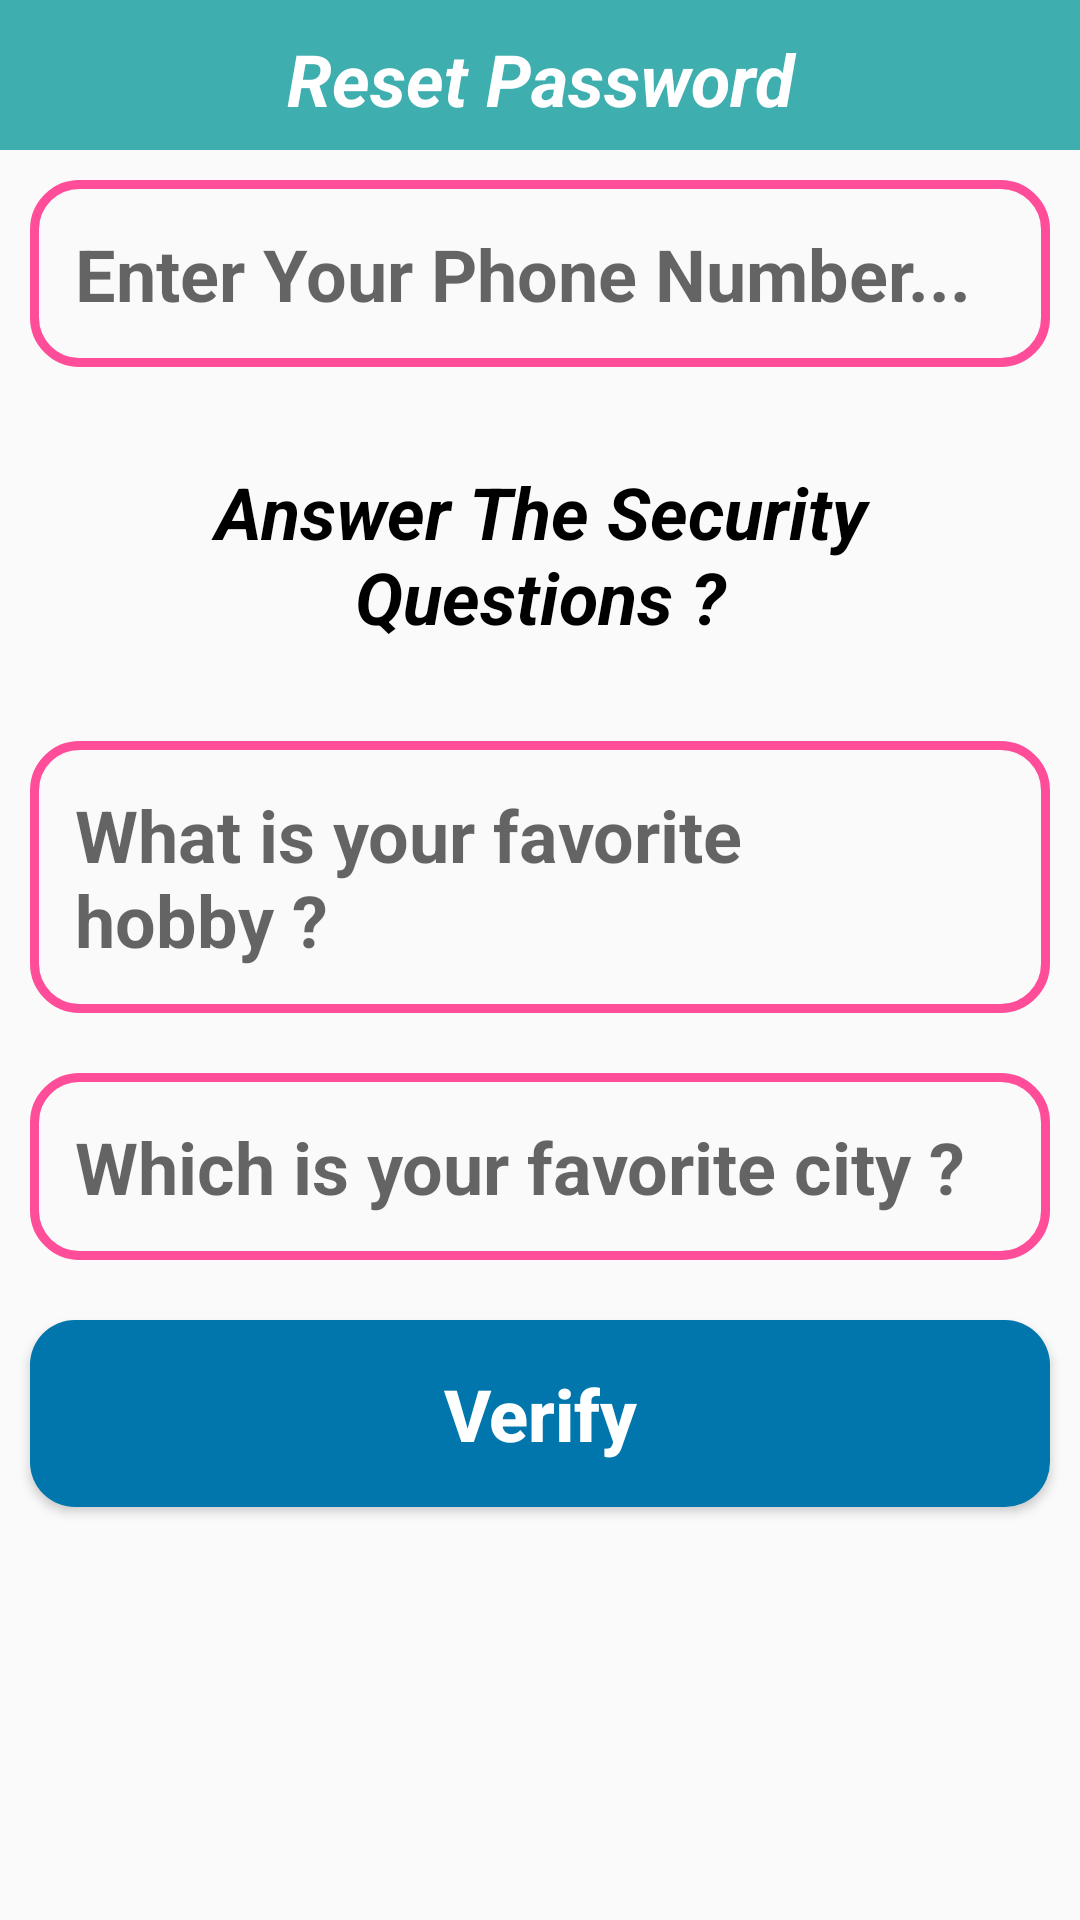

Layout XML and referenced resources for this Android screen:
<!-- AndroidManifest.xml: application theme AppTheme -->
<!-- res/layout/activity_reset_password.xml -->
<?xml version="1.0" encoding="utf-8"?>
<RelativeLayout xmlns:android="http://schemas.android.com/apk/res/android"
    xmlns:app="http://schemas.android.com/apk/res-auto"
    xmlns:tools="http://schemas.android.com/tools"
    android:layout_width="match_parent"
    android:layout_height="match_parent"
    tools:context=".Customers.ResetPasswordActivity">


    <RelativeLayout
        android:id="@+id/relative254"
        android:layout_width="match_parent"
        android:layout_height="50dp"
        android:background="@color/colorPrimary"
        android:layout_alignParentTop="true"
        >

        <TextView
            android:id="@+id/page_title"
            android:layout_width="match_parent"
            android:layout_height="wrap_content"
            android:text="Reset Password"
            android:textSize="24sp"
            android:textStyle="bold|italic"
            android:textColor="@android:color/white"
            android:textAlignment="center"
            android:layout_marginTop="10dp"
            />

    </RelativeLayout>

    <EditText
        android:id="@+id/find_phone_number"
        android:layout_width="match_parent"
        android:layout_height="wrap_content"
        android:layout_below="@+id/relative254"
        android:background="@drawable/input_design"
        android:layout_margin="10dp"
        android:hint="Enter Your Phone Number..."
        android:padding="15dp"
        android:textSize="24sp"
        android:textStyle="bold"
        android:textColor="@android:color/black"
        />

    <TextView
        android:id="@+id/question_txt"
        android:layout_width="match_parent"
        android:layout_height="wrap_content"
        android:text="Answer The Security Questions ?"
        android:textColor="@android:color/black"
        android:layout_below="@+id/find_phone_number"
        android:textSize="24sp"
        android:padding="12dp"
        android:textStyle="bold|italic"
        android:textAlignment="center"
        android:layout_margin="10dp"
        />

    <EditText
        android:id="@+id/question_1"
        android:layout_width="match_parent"
        android:layout_height="wrap_content"
        android:layout_below="@+id/question_txt"
        android:background="@drawable/input_design"
        android:layout_margin="10dp"
        android:hint="What is your favorite hobby ?"
        android:padding="15dp"
        android:textSize="24sp"
        android:textStyle="bold"
        android:textColor="@android:color/black"
        />

    <EditText
        android:id="@+id/question_2"
        android:layout_width="match_parent"
        android:layout_height="wrap_content"
        android:layout_below="@+id/question_1"
        android:background="@drawable/input_design"
        android:layout_margin="10dp"
        android:hint="Which is your favorite city ?"
        android:padding="15dp"
        android:textSize="24sp"
        android:textStyle="bold"
        android:textColor="@android:color/black"
        />
    <Button
        android:id="@+id/verify_btn"
        android:layout_width="match_parent"
        android:layout_height="wrap_content"
        android:layout_below="@+id/question_2"
        android:background="@drawable/buttons"
        android:layout_margin="10dp"
        android:text="Verify"
        android:textAllCaps="false"
        android:padding="15dp"
        android:textSize="24sp"
        android:textStyle="bold"
        android:textColor="@android:color/white"
        />



</RelativeLayout>
<!-- resources referenced by this layout -->
<resources>
  <color name="colorPrimary">#3eaeae</color>
  <!-- drawable buttons (drawable) -->
  <?xml version="1.0" encoding="utf-8"?>
  <shape xmlns:android="http://schemas.android.com/apk/res/android">
      <solid
          android:color="@color/teal_700"
          >
      </solid>
  
      <corners
          android:radius="15dp"
          >
  
      </corners>
  
  </shape>
  <!-- drawable input_design (drawable) -->
  <?xml version="1.0" encoding="utf-8"?>
  <shape xmlns:android="http://schemas.android.com/apk/res/android">
      <stroke
          android:color="#FF4D9A"
          android:width="3dp"
          >
      </stroke>
  
      <corners
          android:radius="15dp"
          >
  
      </corners>
  
  </shape>
  <style name="AppTheme" parent="Theme.AppCompat.Light.DarkActionBar">
          
          <item name="colorPrimary">#03A9F4</item>
          <item name="colorPrimaryDark">#00BCD4</item>
          <item name="colorAccent">#6143DA03</item>
      </style>
  <color name="teal_700">#0076AC</color>
</resources>
